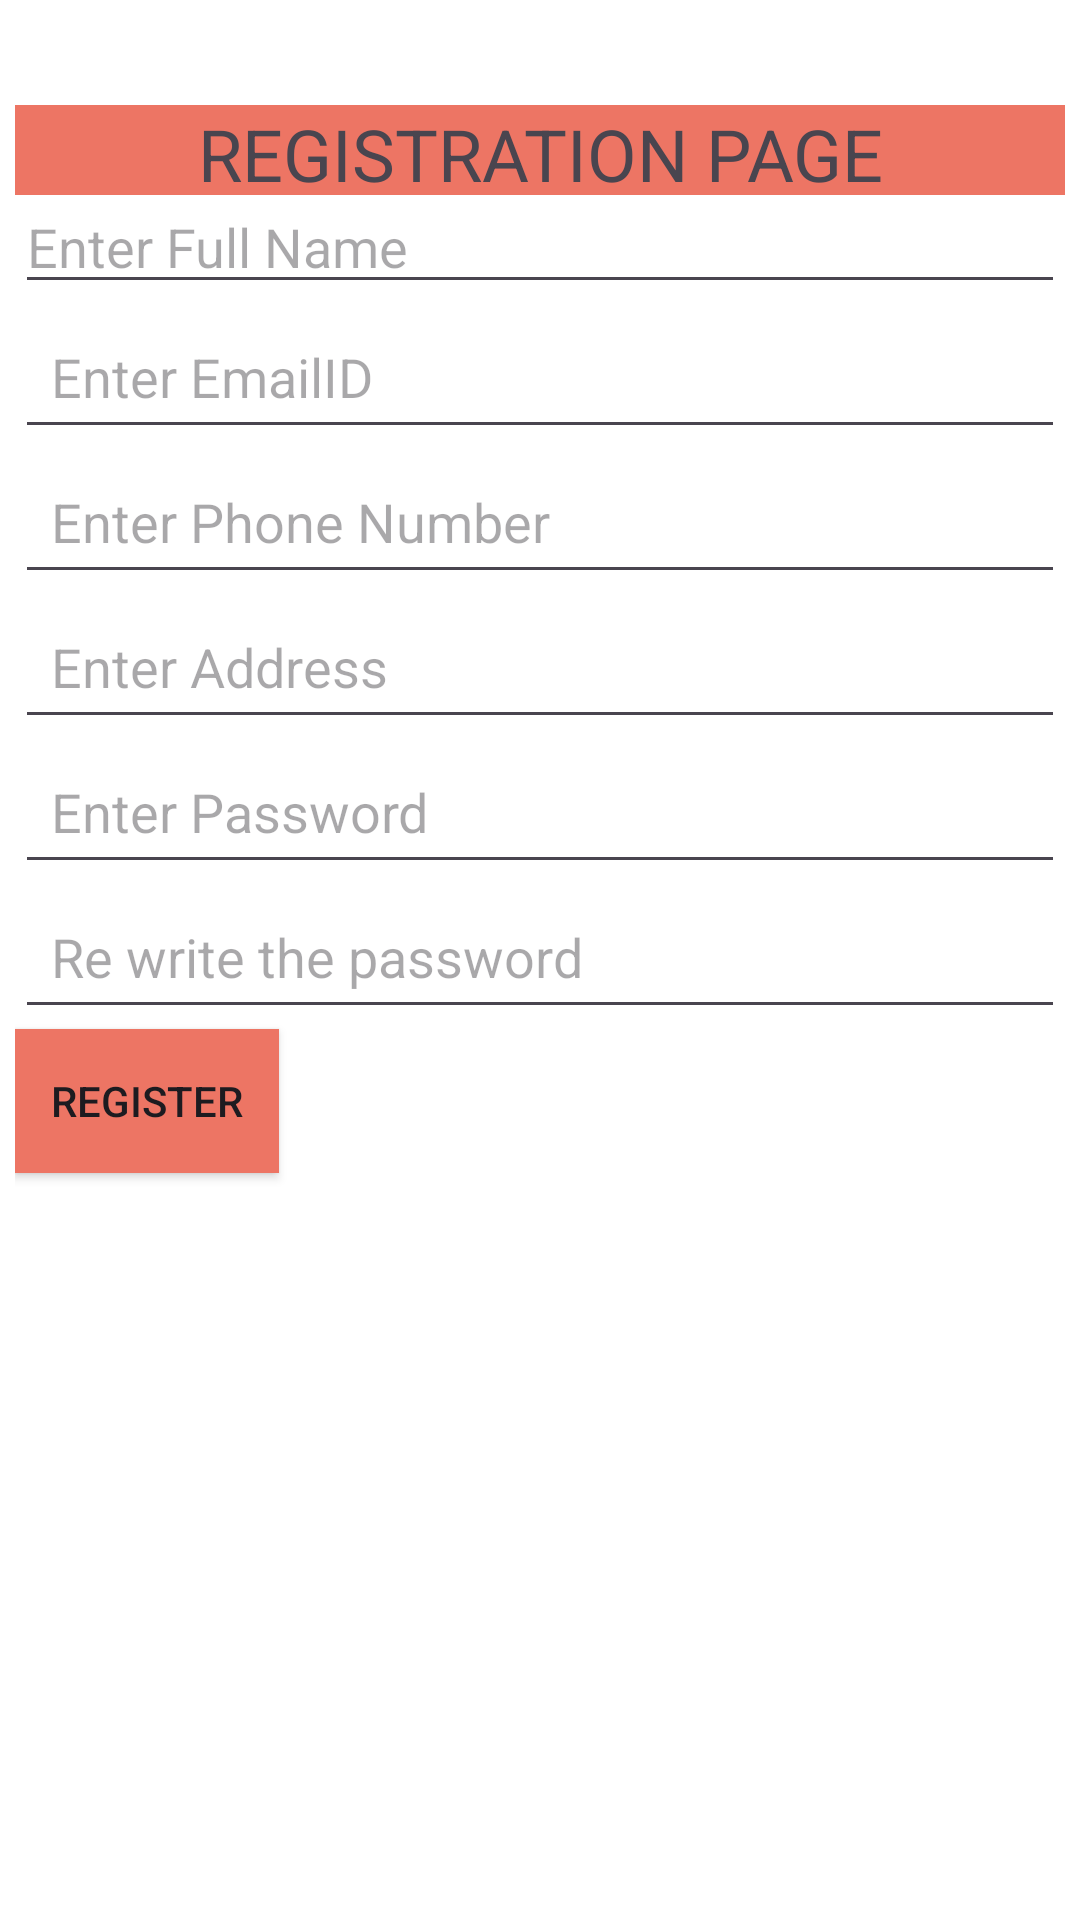

The Android layout XML behind this screen, and the referenced resources:
<!-- AndroidManifest.xml: application theme Theme.Organs_donation -->
<!-- res/layout/register.xml -->
<?xml version="1.0" encoding="utf-8"?>
<LinearLayout xmlns:android="http://schemas.android.com/apk/res/android"
    xmlns:app="http://schemas.android.com/apk/res-auto"
    xmlns:tools="http://schemas.android.com/tools"

    android:layout_width="match_parent"
    android:layout_height="match_parent"
    android:layout_gravity="center_vertical"
    android:background="@color/white"
    android:orientation="vertical"
    android:paddingStart="5dp"
    android:paddingLeft="5dp"
    android:paddingTop="5dp"
    android:paddingEnd="5dp"
    android:paddingRight="5dp"
    android:paddingBottom="5dp"
    tools:context=".Register_Page">

    <TextView
        android:id="@+id/registerTV"
        android:layout_width="match_parent"
        android:layout_height="wrap_content"
        android:layout_marginTop="30dp"
        android:height="30sp"
        android:background="#ED7564"
        android:gravity="center_horizontal"
        android:text="@string/register"
        android:textSize="24sp" />

    <EditText
        android:id="@+id/nameET"
        android:layout_width="match_parent"
        android:layout_height="wrap_content"
        android:ems="10"
        android:hint="@string/name"
        android:inputType="text"
        android:paddingTop="5dp"
        android:paddingRight="5dp" />

    <EditText
        android:id="@+id/emailidET"
        android:layout_width="match_parent"
        android:layout_height="wrap_content"
        android:ems="10"
        android:hint="@string/email"
        android:inputType="textEmailAddress"
        android:padding="12dp" />

    <EditText
        android:id="@+id/phnumET"
        android:layout_width="match_parent"
        android:layout_height="wrap_content"
        android:ems="10"
        android:hint="@string/phnum"
        android:inputType="phone"
        android:padding="12dp" />


    <EditText
        android:id="@+id/addressET"
        android:layout_width="match_parent"
        android:layout_height="wrap_content"
        android:ems="10"
        android:hint="@string/address"
        android:inputType="textPostalAddress"
        android:padding="12dp" />

    <EditText
        android:id="@+id/passwordET"
        android:layout_width="match_parent"
        android:layout_height="wrap_content"
        android:ems="10"
        android:hint="@string/password"
        android:inputType="textPassword"
        android:padding="12dp" />

    <EditText
        android:id="@+id/password2ET"
        android:layout_width="match_parent"
        android:layout_height="wrap_content"
        android:ems="10"
        android:hint="@string/repassword"
        android:inputType="textPassword"
        android:padding="12dp" />

    <ProgressBar
        android:id="@+id/progessBarR"
        android:layout_width="wrap_content"
        android:layout_height="wrap_content"
        android:visibility="gone" />

    <Button
        android:id="@+id/registerBTN"
        android:layout_width="wrap_content"
        android:layout_height="wrap_content"
        android:background="#ED7564"
        android:backgroundTint="#ED7564"
        android:text="Register" />

</LinearLayout>
<!-- resources referenced by this layout -->
<resources>
  <string name="address">Enter Address</string>
  <string name="email">Enter EmailID</string>
  <string name="name">Enter Full Name</string>
  <string name="password">Enter Password</string>
  <string name="phnum">Enter Phone Number</string>
  <string name="register">REGISTRATION PAGE</string>
  <string name="repassword">Re write the password</string>
  <style name="Theme.Organs_donation" parent="Base.Theme.Organs_donation" />
  <style name="Base.Theme.Organs_donation" parent="Theme.Material3.DayNight.NoActionBar">
          
          
      </style>
  <!-- not gathered from this repository: default colours our renderer supplied (Android Studio template values) -->
  <color name="white">#FFFFFFFF</color>
</resources>
